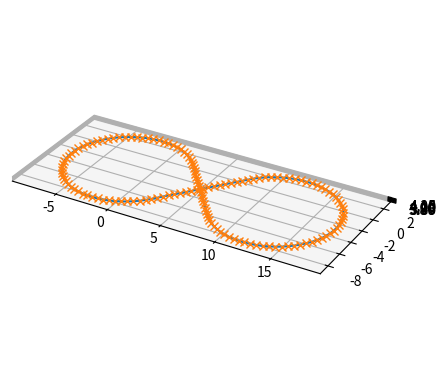

Write Python code to recreate this figure.
#!/usr/bin/env python

import numpy as np
from matplotlib import pyplot as plt
from mpl_toolkits.mplot3d import Axes3D

# Point on a circle, defined by an angle
def circle_point_ang(orig, radius, angle):
    x = radius * np.cos(angle) + orig[0]
    y = radius * np.sin(angle) + orig[1]
    return np.array([x, y])

def sample_arc(orig, radius, start_ang, sample_dist, orientation = 1):
    angle = start_ang + orientation*(sample_dist/radius)
    pt = circle_point_ang(orig, radius, angle)
    return pt

def sample_arc_tangent(orig, radius, start_ang, sample_dist, orientation = 1):
    angle = start_ang + orientation*(sample_dist/radius)
    tangent = angle + orientation*np.pi/2.0
    return tangent

def sample_line(line_start, line_end, sample_dist):
    vec = line_end - line_start
    dist = np.linalg.norm(vec)
    dir = vec/dist
    pt = line_start + dir*sample_dist
    return pt

def sample_line_tangent(line_start, line_end, sample_dist):
    vec = line_end - line_start
    tangent = np.arctan2(vec[1], vec[0])
    return tangent

def ypr_to_R(yaw, pitch, roll):
    yaw_mat = np.matrix([
        [np.cos(yaw), -np.sin(yaw), 0],
        [np.sin(yaw), np.cos(yaw), 0],
        [0, 0, 1]
    ])

    pitch_mat = np.matrix([
        [np.cos(pitch), 0, np.sin(pitch)],
        [0, 1, 0],
        [-np.sin(pitch), 0, np.cos(pitch)]
    ])

    roll_mat = np.matrix([
        [1, 0, 0],
        [0, np.cos(roll), -np.sin(roll)],
        [0, np.sin(roll), np.cos(roll)]
    ])

    R = roll_mat*pitch_mat*yaw_mat
    return R

def normalize_angle(angle):
    out = np.fmod(angle, 2*np.pi);
    if out > np.pi:
      out -= 2*np.pi
    elif out < -np.pi:
      out += 2*np.pi
    return out

# from https://stackoverflow.com/questions/53033620/how-to-convert-euler-angles-to-quaternions-and-get-the-same-euler-angles-back-fr?rq=1
def ypr_to_quaternion(yaw, pitch, roll):
        qw = np.cos(roll/2) * np.cos(pitch/2) * np.cos(yaw/2) + np.sin(roll/2) * np.sin(pitch/2) * np.sin(yaw/2)
        qx = np.sin(roll/2) * np.cos(pitch/2) * np.cos(yaw/2) - np.cos(roll/2) * np.sin(pitch/2) * np.sin(yaw/2)
        qy = np.cos(roll/2) * np.sin(pitch/2) * np.cos(yaw/2) + np.sin(roll/2) * np.cos(pitch/2) * np.sin(yaw/2)
        qz = np.cos(roll/2) * np.cos(pitch/2) * np.sin(yaw/2) - np.sin(roll/2) * np.sin(pitch/2) * np.cos(yaw/2)
        return [qw, qx, qy, qz]

def save_data(data, ofname, col_names):
    with open(ofname, 'w') as of:
        txt = ",".join(col_names)
        of.write("{:s}\n".format(txt))
        rows = data.shape[0]
        for it in range(0, rows):
            row = data[it, :]
            txt = ",".join(map(str, row))
            of.write("{:s}\n".format(txt))

def main():
    # parameters of the pattern
    radius = 5.5 # metres
    width = 25   # metres
    lin_cutoff = 1.0 # metres, how much of the radius will be cut-off in favour of the linear segment

    # parameters of the sampling
    sample_dist = 0.5 # metres

    # parameters of transformation of the eight pattern
    pattern_rotation_ypr = [0.0, 0.0, 0.0] # radians
    pattern_translation  = [5.0, -3.0, 4.0] # metres

    ### ARCS
    # half of the angle of the circle sector, which is cut off by the linear segments
    arc_ang = np.arccos( (radius - lin_cutoff) / radius )

    # starting angle of the left arc
    l_arc_start_ang = arc_ang
    # ending angle of the left arc
    l_arc_end_ang = 2*np.pi - arc_ang
    # center of the left arc
    l_arc_orig = np.array([- width/2 + radius, 0])

    # starting angle of the right arc
    r_arc_start_ang = np.pi - arc_ang
    # ending angle of the right arc
    r_arc_end_ang = -np.pi + arc_ang
    # center of the right arc
    r_arc_orig = np.array([+ width/2 - radius, 0])

    ### LINES
    # starting point of the first line segment
    l_line_start = circle_point_ang(l_arc_orig, radius, l_arc_end_ang)
    # ending point of the first line segment
    l_line_end = circle_point_ang(r_arc_orig, radius, r_arc_start_ang)

    # starting point of the second line segment
    r_line_start = circle_point_ang(r_arc_orig, radius, r_arc_end_ang)
    # ending point of the second line segment
    r_line_end = circle_point_ang(l_arc_orig, radius, l_arc_start_ang)

    ### SAMPLING
    # perimeter of either of the arcs
    arc_len = radius * (2*np.pi - 2*arc_ang)
    # length of either of the lines
    line_len = np.linalg.norm(l_line_end - l_line_start)
    # total length of the eight pattern
    tot_len = 2*arc_len + 2*line_len

    # Recalculate the sample distance to obtain a full number of sample points
    n_pts = int(np.floor(tot_len/sample_dist))
    sample_dist = tot_len/n_pts

    samples = np.zeros((n_pts, 2))
    yaws = np.zeros((n_pts, 1))
    curvatures = np.zeros((n_pts, 1))
    for it in range(0, n_pts):
        sector = 0 # sector 0 is the first (left) arc
        cur_dist = (it*sample_dist) % tot_len # current distance traveled along the eight-pattern
        cur_sector_dist = cur_dist # current distance traveled in the current sector
        if cur_dist > arc_len:
            sector = 1 # sector 1 is the first ("left") line
            cur_sector_dist = cur_dist - arc_len
        if cur_dist > arc_len + line_len:
            sector = 2 # sector 2 is the second (right) arc
            cur_sector_dist = cur_dist - (arc_len + line_len)
        if cur_dist > 2*arc_len + line_len:
            sector = 3 # sector 3 is the second ("right") line
            cur_sector_dist = cur_dist - (2*arc_len + line_len)

        cur_sample = None
        cur_yaw = None
        cur_curvature = None
        if sector == 0:
            cur_sample = sample_arc(l_arc_orig, radius, l_arc_start_ang, cur_sector_dist)
            cur_yaw = sample_arc_tangent(l_arc_orig, radius, l_arc_start_ang, cur_sector_dist)
            cur_curvature = -1.0/radius
        elif sector == 1:
            cur_sample = sample_line(l_line_start, l_line_end, cur_sector_dist)
            cur_yaw = sample_line_tangent(l_line_start, l_line_end, cur_sector_dist)
            cur_curvature = 0.0
        elif sector == 2:
            cur_sample = sample_arc(r_arc_orig, radius, r_arc_start_ang, cur_sector_dist, -1)
            cur_yaw = sample_arc_tangent(r_arc_orig, radius, r_arc_start_ang, cur_sector_dist)
            cur_curvature = 1.0/radius
        elif sector == 3:
            cur_sample = sample_line(r_line_start, r_line_end, cur_sector_dist)
            cur_yaw = sample_line_tangent(r_line_start, r_line_end, cur_sector_dist)
            cur_curvature = 0.0

        samples[it, :] = cur_sample
        yaws[it, :] = normalize_angle(cur_yaw)
        curvatures[it, :] = cur_curvature
    
    samples3D = np.hstack([samples, np.zeros((n_pts, 1))])
    R = ypr_to_R(pattern_rotation_ypr[0], pattern_rotation_ypr[1], pattern_rotation_ypr[2])
    samples3D = np.dot(R, samples3D.transpose())
    trans = np.matrix([pattern_translation]).transpose()
    samples3D += trans
    samples3D = np.array(samples3D.transpose())

    speeds = sample_dist*np.ones((n_pts, 1)) # assuming dt = 1s

    data = np.hstack([samples3D, yaws, speeds, curvatures])
    save_data(data, "data.csv", ["x", "y", "z", "yaw", "s", "c"])

    quat = ypr_to_quaternion(pattern_rotation_ypr[0], pattern_rotation_ypr[1], pattern_rotation_ypr[2])
    print("Corresponding quaternion: [{:f}, {:f}, {:f}, {:f}]".format(quat[0], quat[1], quat[2], quat[3]))

    speed_check = np.linalg.norm(samples3D[1:, :] - samples3D[0:-1, :], axis=1)
    print(speed_check)
    fig = plt.figure()
    ax = fig.add_subplot(111, projection='3d')
    ax.plot(samples3D[:, 0].flatten(), samples3D[:, 1].flatten(), samples3D[:, 2].flatten())
    ax.plot(samples3D[:, 0].flatten(), samples3D[:, 1].flatten(), samples3D[:, 2].flatten(), 'x')
    # ax.axis('equal')
    ax.set_aspect('equal')
    plt.show()

    # for it in range(0, len(samples)):
    #     plt.plot(samples[:it, 0], samples[:it, 1], 'x')
    #     plt.axis('equal')
    #     plt.xlim([-15, 15])
    #     plt.ylim([-10, 10])
    #     plt.show()


if __name__ == "__main__":
    main()
